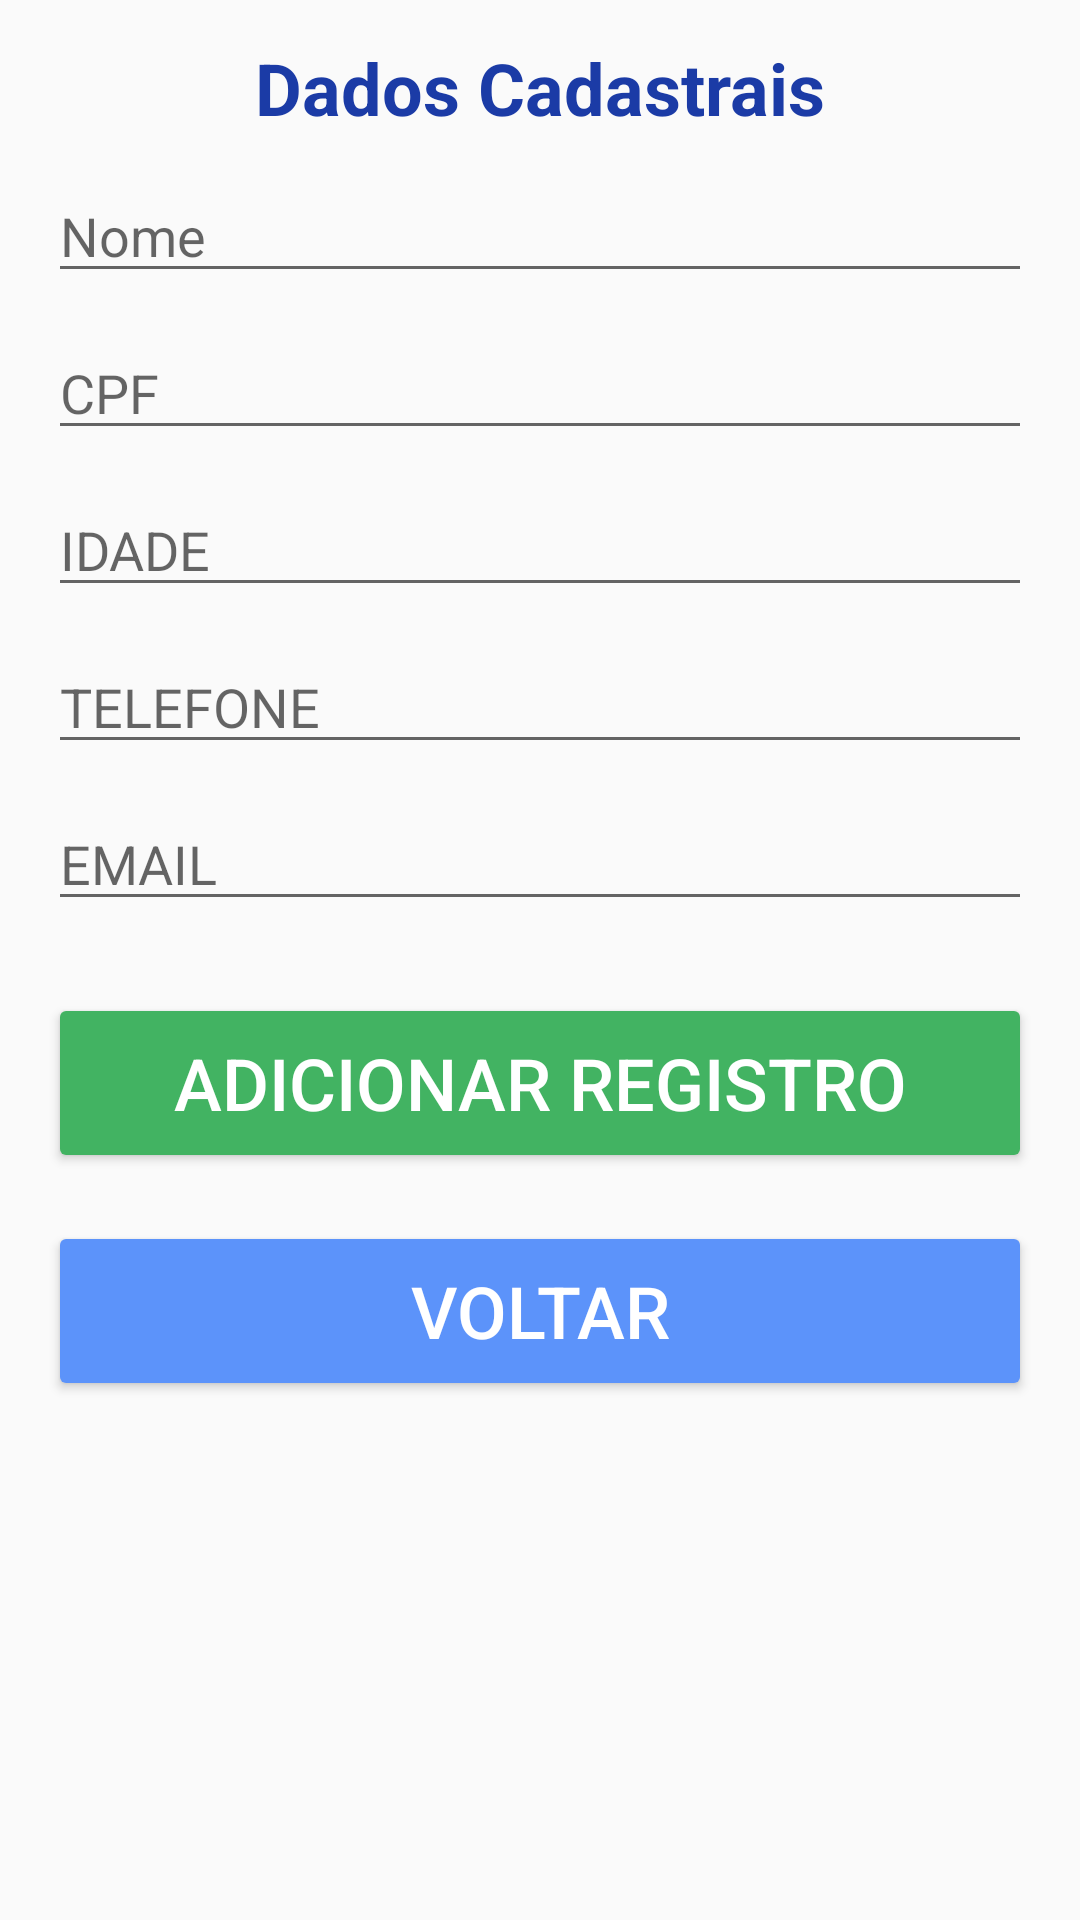

Here is an Android app screen rendered from its layout file. Give the layout XML and the strings, colors and styles it references.
<!-- AndroidManifest.xml: application theme AppTheme -->
<!-- res/layout/activity_adicionar.xml -->
<?xml version="1.0" encoding="utf-8"?>
<RelativeLayout xmlns:android="http://schemas.android.com/apk/res/android"
    android:layout_width="match_parent"
    android:layout_height="match_parent"
    android:paddingBottom="16dp"
    android:paddingLeft="16dp"
    android:paddingRight="16dp">

    <EditText
        android:id="@+id/edt_nome"
        android:layout_width="match_parent"
        android:layout_height="wrap_content"
        android:layout_alignParentLeft="true"
        android:layout_alignParentStart="true"
        android:layout_below="@+id/textView3"
        android:layout_marginTop="11dp"
        android:ems="10"
        android:hint="Nome"
        android:inputType="textPersonName" />

    <EditText
        android:id="@+id/edt_cpf"
        android:layout_width="match_parent"
        android:layout_height="wrap_content"
        android:layout_alignParentLeft="true"
        android:layout_alignParentStart="true"
        android:layout_below="@+id/edt_nome"
        android:layout_marginTop="11dp"
        android:ems="10"
        android:hint="CPF"
        android:inputType="number"/>

    <EditText
        android:id="@+id/edt_idade"
        android:layout_width="match_parent"
        android:layout_height="wrap_content"
        android:layout_alignParentLeft="true"
        android:layout_alignParentStart="true"
        android:layout_below="@+id/edt_cpf"
        android:layout_marginTop="11dp"
        android:ems="10"
        android:hint="IDADE"
        android:inputType="number" />

    <EditText
        android:id="@+id/edt_telefone"
        android:layout_width="match_parent"
        android:layout_height="wrap_content"
        android:layout_alignParentLeft="true"
        android:layout_alignParentStart="true"
        android:layout_below="@+id/edt_idade"
        android:layout_marginTop="11dp"
        android:ems="10"
        android:hint="TELEFONE"
        android:inputType="phone" />

    <EditText
        android:id="@+id/edt_email"
        android:layout_width="match_parent"
        android:layout_height="wrap_content"
        android:layout_alignParentLeft="true"
        android:layout_alignParentStart="true"
        android:layout_below="@+id/edt_telefone"
        android:layout_marginTop="11dp"
        android:ems="10"
        android:hint="EMAIL"
        android:inputType="textEmailAddress" />

    <TextView
        android:id="@+id/textView3"
        android:layout_width="wrap_content"
        android:layout_height="wrap_content"
        android:layout_alignParentTop="true"
        android:layout_centerHorizontal="true"
        android:layout_marginTop="13dp"
        android:text="Dados Cadastrais"
        android:textColor="@color/colorActionBar"
        android:textSize="24sp"
        android:textStyle="bold" />

    <Button
        android:id="@+id/btn_adicionarRegistro"
        android:layout_width="match_parent"
        android:layout_height="60dp"
        android:layout_alignParentLeft="true"
        android:layout_alignParentStart="true"
        android:layout_below="@+id/edt_email"
        android:layout_marginTop="24dp"
        android:backgroundTint="@color/colorPrimary"
        android:text="@string/btn_inserir"
        android:textColor="@color/colorNameButtons"
        android:textSize="24sp" />

    <Button
        android:id="@+id/btn_voltar"
        android:layout_width="match_parent"
        android:layout_height="60dp"
        android:layout_alignParentLeft="true"
        android:layout_alignParentStart="true"
        android:layout_below="@+id/btn_adicionarRegistro"
        android:layout_marginTop="16dp"
        android:backgroundTint="@color/colorPrimaryDark"
        android:text="@string/btn_voltar"
        android:textColor="@color/colorNameButtons"
        android:textSize="24sp" />

</RelativeLayout>
<!-- resources referenced by this layout -->
<resources>
  <color name="colorActionBar">#FF1B3BA6</color>
  <color name="colorNameButtons">#ffffff</color>
  <color name="colorPrimary">#42b362</color>
  <color name="colorPrimaryDark">#5c93fa</color>
  <string name="btn_inserir">ADICIONAR REGISTRO</string>
  <string name="btn_voltar">VOLTAR</string>
  <style name="AppTheme" parent="Theme.AppCompat.Light.DarkActionBar">
          
          <item name="actionBarItemBackground">@color/colorNameButtons</item>
          <item name="colorPrimary">@color/colorActionBar</item>
          <item name="colorPrimaryDark">@color/colorActionBar</item>
          <item name="colorAccent">@color/colorActionBar</item>
      </style>
</resources>
